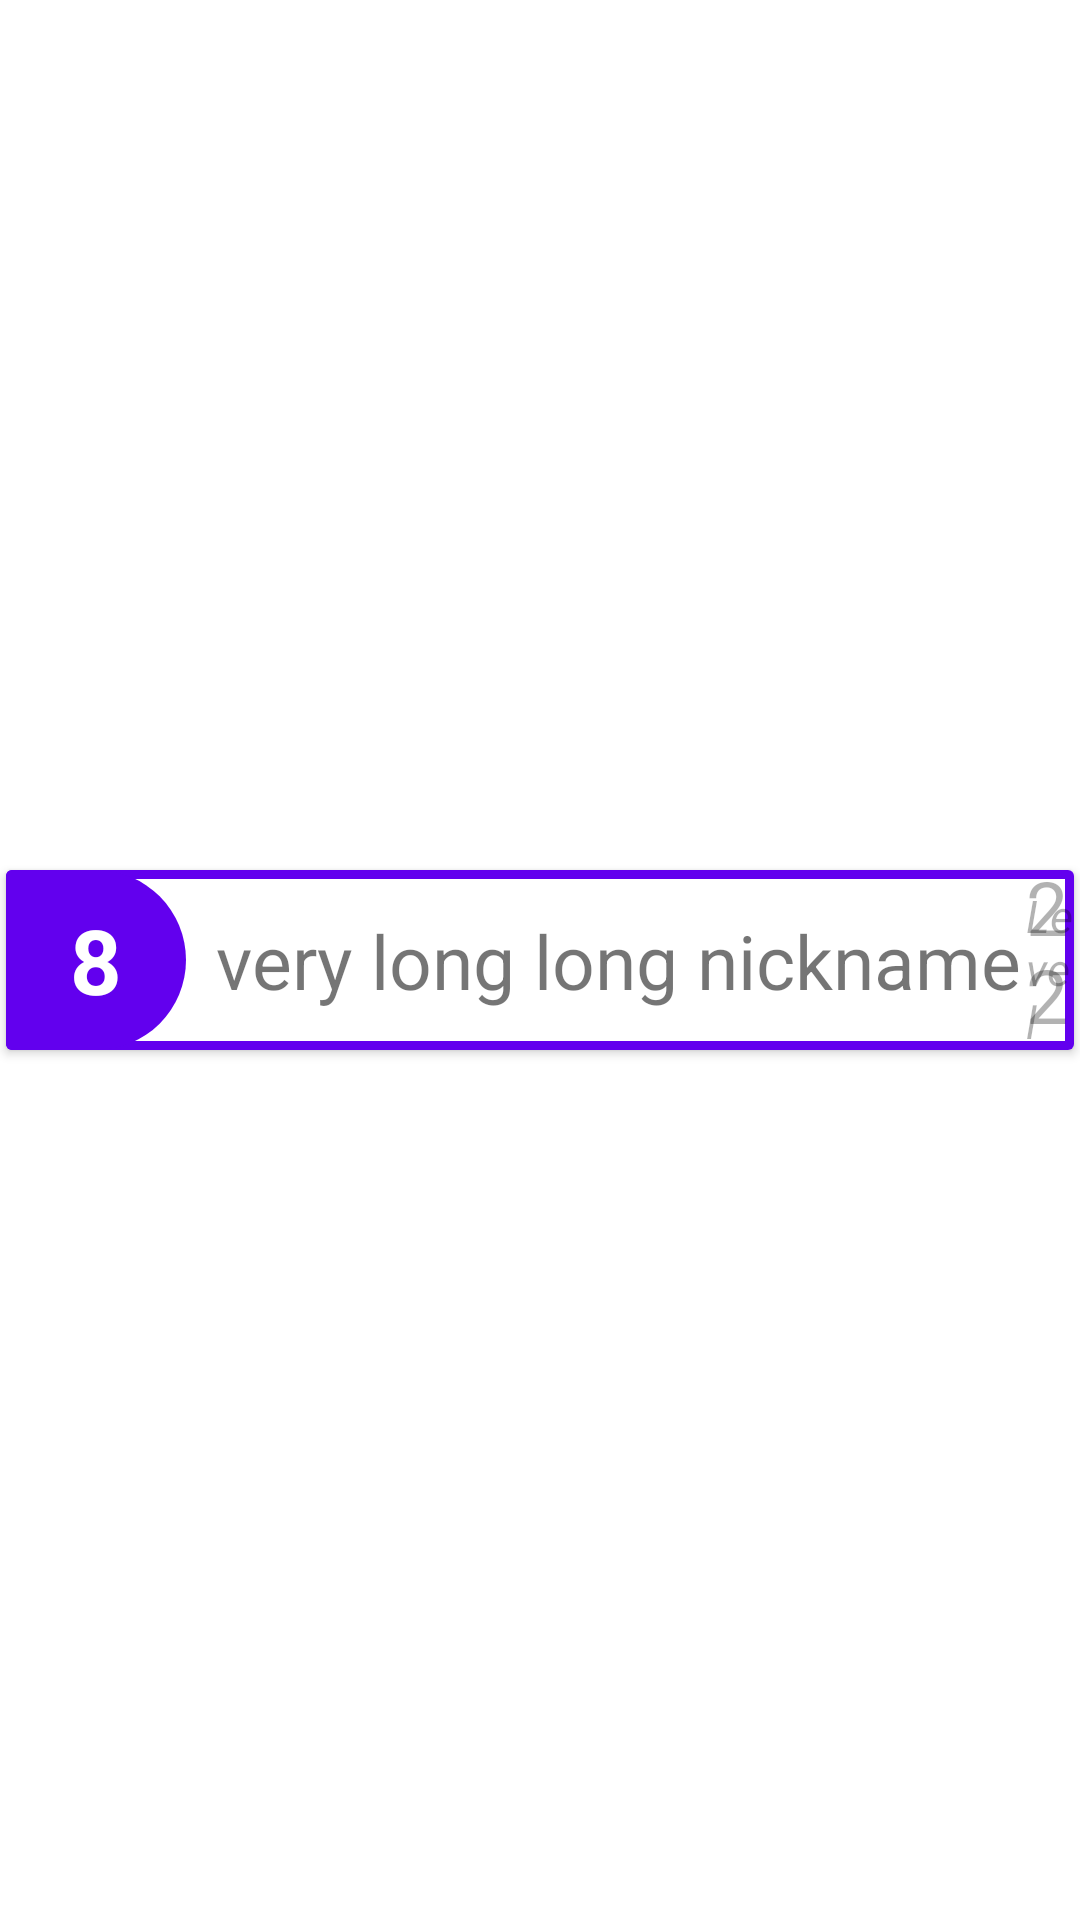

Reconstruct the res/layout file that produces this screen, plus the resources it refers to.
<!-- AndroidManifest.xml: application theme Theme.LittleLarri -->
<!-- res/layout/recycler_view_row.xml -->
<?xml version="1.0" encoding="utf-8"?>
<androidx.constraintlayout.widget.ConstraintLayout xmlns:android="http://schemas.android.com/apk/res/android"
    xmlns:app="http://schemas.android.com/apk/res-auto"
    xmlns:tools="http://schemas.android.com/tools"
    android:layout_width="match_parent"
    android:layout_height="wrap_content">

    <androidx.cardview.widget.CardView
        android:layout_width="match_parent"
        android:layout_height="wrap_content"
        app:layout_constraintBottom_toBottomOf="parent"
        app:layout_constraintTop_toTopOf="parent"
        android:layout_marginVertical="5dp"
        android:layout_marginHorizontal="2dp"
        app:cardBackgroundColor="@color/white"
        android:id="@+id/cardView">

        <androidx.constraintlayout.widget.ConstraintLayout
            android:layout_width="match_parent"
            android:layout_height="match_parent"
            android:background="@drawable/rounded_list_element_bg">

            <TextView
                android:id="@+id/listNickname"
                android:layout_width="wrap_content"
                android:layout_height="wrap_content"
                app:layout_constraintBottom_toBottomOf="parent"
                app:layout_constraintStart_toEndOf="@+id/listRank"
                app:layout_constraintTop_toTopOf="parent"
                android:text="very long long nickname"
                android:textSize="25dp"
                android:minWidth="100dp"
                android:layout_marginLeft="10dp"
                android:maxWidth="275dp"
                android:singleLine="true"/>

            <TextView
                android:id="@+id/listRank"
                android:layout_width="60dp"
                android:layout_height="60dp"
                android:background="@drawable/rounded_rank_bg"
                android:gravity="center"
                android:text="8"
                android:textAlignment="gravity"
                android:textColor="@color/white"
                android:textSize="30dp"
                android:textStyle="bold"
                app:layout_constraintStart_toStartOf="parent"
                app:layout_constraintTop_toTopOf="parent" />

            <androidx.constraintlayout.widget.ConstraintLayout
                android:layout_width="match_parent"
                android:layout_height="match_parent"
                app:layout_constraintBottom_toBottomOf="parent"
                app:layout_constraintEnd_toEndOf="parent"
                app:layout_constraintTop_toTopOf="parent"
                app:layout_constrainedHeight="true"
                android:layout_marginLeft="340dp">

                <TextView
                    android:id="@+id/listLevel"
                    android:layout_width="wrap_content"
                    android:layout_height="wrap_content"
                    android:layout_marginBottom="5dp"
                    android:text="222"
                    android:textColor="#4D000000"
                    android:textSize="25dp"
                    app:layout_constraintBottom_toBottomOf="parent"
                    app:layout_constraintLeft_toLeftOf="parent"
                    app:layout_constraintRight_toRightOf="parent" />

                <TextView
                    android:layout_width="wrap_content"
                    android:layout_height="wrap_content"
                    android:layout_marginTop="5dp"
                    android:text="Level"
                    android:textColor="#4D000000"
                    android:textSize="15dp"
                    android:textStyle="italic"
                    app:layout_constraintEnd_toEndOf="parent"
                    app:layout_constraintStart_toStartOf="parent"
                    app:layout_constraintTop_toTopOf="parent" />
            </androidx.constraintlayout.widget.ConstraintLayout>

        </androidx.constraintlayout.widget.ConstraintLayout>
    </androidx.cardview.widget.CardView>
</androidx.constraintlayout.widget.ConstraintLayout>
<!-- resources referenced by this layout -->
<resources>
  <color name="white">#FFFFFFFF</color>
  <!-- drawable rounded_list_element_bg (drawable) -->
  <?xml version="1.0" encoding="utf-8"?>
  <shape xmlns:android="http://schemas.android.com/apk/res/android">
  
      <stroke android:color="@color/purple_500" android:width="3dp" />
  </shape>
  <!-- drawable rounded_rank_bg (drawable) -->
  <?xml version="1.0" encoding="utf-8"?>
  <shape xmlns:android="http://schemas.android.com/apk/res/android">
  
      <solid android:color="@color/purple_500" />
  
      <stroke android:color="#FFF" android:width="0dp" />
  
      <corners
          android:radius="10dp"
          android:topRightRadius="200dp"
          android:bottomRightRadius="200dp"/>
  </shape>
  <style name="Theme.LittleLarri" parent="Theme.MaterialComponents.DayNight.DarkActionBar">
          
          <item name="colorPrimary">@color/purple_500</item>
          <item name="colorPrimaryVariant">@color/purple_700</item>
          <item name="colorOnPrimary">@color/white</item>
          
          <item name="colorSecondary">@color/teal_200</item>
          <item name="colorSecondaryVariant">@color/teal_700</item>
          <item name="colorOnSecondary">@color/black</item>
          
          <item name="android:statusBarColor" tools:targetApi="l">?attr/colorPrimaryVariant</item>
          
      </style>
  <color name="purple_500">#FF6200EE</color>
  <color name="purple_700">#FF3700B3</color>
  <color name="teal_200">#FF03DAC5</color>
  <color name="teal_700">#FF018786</color>
  <color name="black">#FF000000</color>
</resources>
